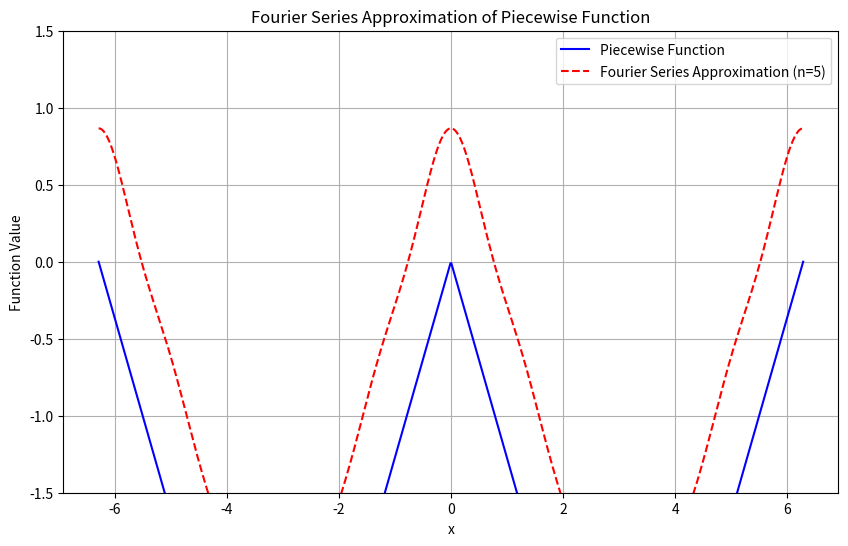

Reproduce this figure in Python.
import numpy as np
import matplotlib.pyplot as plt
from scipy.integrate import quad

# Define the piecewise linear function
def piecewise_linear_function(x, L=np.pi):
    x_mod = np.mod(x + L, 2*L) - L
    return np.piecewise(x_mod, [x_mod < 0, x_mod >= 0], 
                        [lambda x: (4/np.pi)*x, lambda x: -(4/np.pi)*x])

# Compute the Fourier series coefficients
def compute_fourier_coefficients(f, L, n_terms):
    a0 = (1 / (2*L)) * quad(lambda x: f(x, L), -L, L)[0]
    an = []
    bn = []
    
    for n in range(1, n_terms + 1):
        an.append((1 / L) * quad(lambda x: f(x, L) * np.cos(n * np.pi * x / L), -L, L)[0])
        bn.append((1 / L) * quad(lambda x: f(x, L) * np.sin(n * np.pi * x / L), -L, L)[0])
    
    return a0, an, bn

# Compute the Fourier series partial sum
def fourier_series_partial_sum(x, L, a0, an, bn, n_terms):
    sum = a0 / 2  # a0/2 term
    for n in range(1, n_terms + 1):
        sum += an[n-1] * np.cos(n * np.pi * x / L) + bn[n-1] * np.sin(n * np.pi * x / L)
    return sum

# Function to plot the Fourier series approximation
def plot_fourier_series(f, L=np.pi, n_terms=5, num_points=800):
    x_values = np.linspace(-2*L, 2*L, num_points)
    
    # Compute the true function values (piecewise function)
    true_values = np.array([f(x, L) for x in x_values])
    
    # Compute the Fourier series coefficients
    a0, an, bn = compute_fourier_coefficients(f, L, n_terms)
    
    # Compute the Fourier series approximations
    fourier_approximations = np.array([fourier_series_partial_sum(x, L, a0, an, bn, n_terms) for x in x_values])
    
    # Plotting
    plt.figure(figsize=(10, 6))
    
    # Plot the piecewise function
    plt.plot(x_values, true_values, label='Piecewise Function', color='blue')
    
    # Plot the Fourier series approximation
    plt.plot(x_values, fourier_approximations, label=f'Fourier Series Approximation (n={n_terms})', color='red', linestyle='--')
    
    plt.title('Fourier Series Approximation of Piecewise Function')
    plt.xlabel('x')
    plt.ylabel('Function Value')
    plt.legend()
    plt.grid(True)
    plt.ylim(-1.5, 1.5)
    plt.show()

# Example usage:
plot_fourier_series(piecewise_linear_function)
